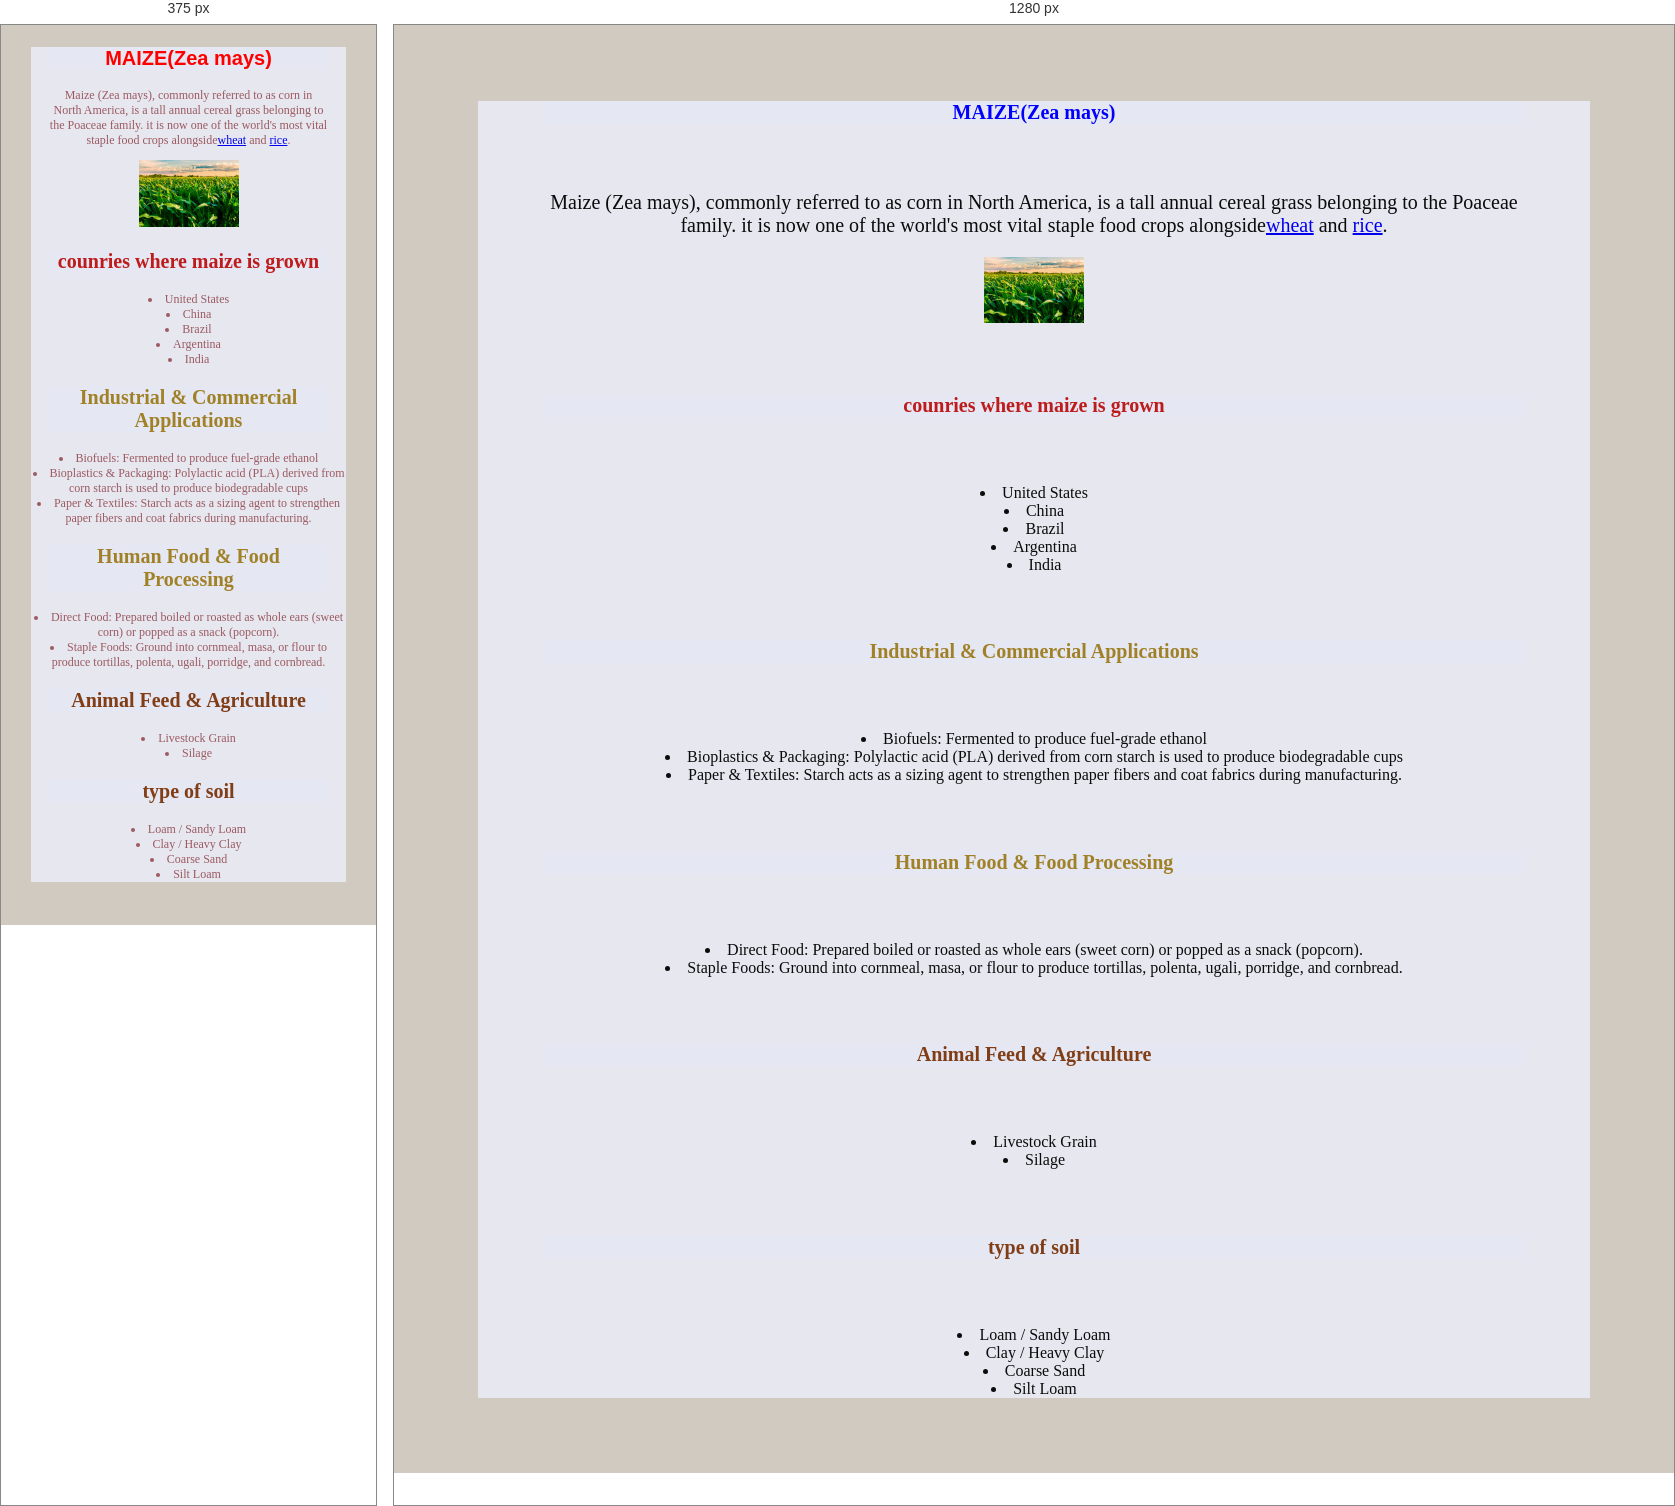
Rendered at 375 px and 1280 px, left to right.

<!-- file: maize.html -->
<!DOCTYPE html>
<html lang="en">
<head>
    <meta charset="UTF-8">
    <meta name="viewport" content="width=device-width, initial-scale=1.0">
    <title>maize</title>
    <link rel="stylesheet" href="farm.css">
</head>
<body style="background-color: rgb(209, 202, 193);"></body>
<div class="one">
    <h1 class="two">MAIZE(Zea mays)</h1>
 <div class="one">
    <p>Maize (Zea mays), commonly referred to as corn in North America, is a tall annual cereal grass belonging to the Poaceae family.
        it is now one of the world's most vital staple food crops alongside<a href="wheat.html">wheat</a> and <a href="rice.html">rice</a>.
    </p>
             <img src="download 3.jpg" alt="maize" width="200"><a href="maize.html"></a></div>
   <h1 class="three">counries where maize is grown</h1> 
         <li>United States</li>
         <li>China</li> 
         <li>Brazil</li> 
         <li>Argentina</li>
         <li>India</li>
    <h2 class="four">Industrial & Commercial Applications</h2>
           <li>Biofuels: Fermented to produce fuel-grade ethanol</li>
           <li>Bioplastics & Packaging: Polylactic acid (PLA) derived from corn starch is used to produce biodegradable cups</li> 
           <li>Paper & Textiles: Starch acts as a sizing agent to strengthen paper fibers and coat fabrics during manufacturing.</li>
    <h3 class="four">Human Food & Food Processing</h3>
            <li>Direct Food: Prepared boiled or roasted as whole ears (sweet corn) or popped as a snack (popcorn).</li>
            <li>Staple Foods: Ground into cornmeal, masa, or flour to produce tortillas, polenta, ugali, porridge, and cornbread.</li>
    <h4 class="five">Animal Feed & Agriculture</h4>
            <li>Livestock Grain</li>
            <li>Silage</li>
    <h5 class="five">type of soil</h5>
            <li>Loam / Sandy Loam</li>
            <li>Clay / Heavy Clay</li>
            <li>Coarse Sand</li> 
            <li>Silt Loam</li>       
    </div>          
</body>
</html>

/* @media block from farm.css */
@media screen and(max-width: 500px){
    .body{
        color: rgb(63, 35, 219);
         }
    p {
        font-size: 12px;
    }
}

/* @media block from farm.css */
@media screen and (max-width:500px) {
    .one{
        color: rgb(155, 90, 96); 
        font-size: 12px;
    p{
        font-size: 12px;
    } 
         }
@media ( orientation: portrait) {
    .two{
        color: red;
        font-family:'Franklin Gothic Medium', 'Arial Narrow', Arial, sans-serif;}
}
   
}